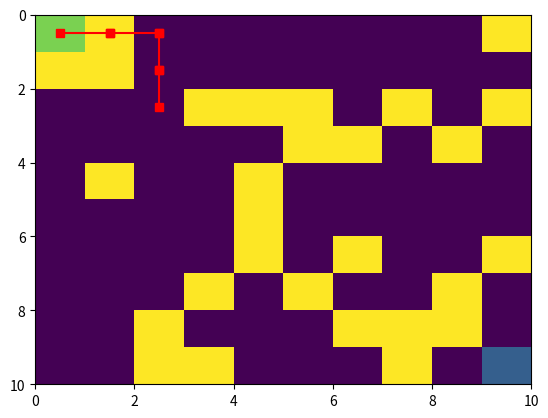

Generate this figure with matplotlib:
import numpy as np
import matplotlib.pyplot as plt

class Labirinto:

    def __init__(self,rows,cols,p_obs,entrada,saida):
        
        self.map = np.zeros((rows,cols))
        self.entrada = np.array(entrada)
        self.saida = np.array(saida)

        # adicionar obstaculus
        for i in range(rows):
            for j in range(cols):
                if np.random.random() < p_obs:
                    self.map[i][j] = 1 

        self.map[entrada[0]][entrada[1]] = 0.8

        self.map[saida[0]][saida[1]] = 0.3
    
    def vis_map(self):

        plt.axes().invert_yaxis()
        plt.pcolormesh(self.map)
        plt.plot(self.entrada[1]+0.5, self.entrada[0]+0.5,'rs')
        plt.show()
        
        print(self.map)

    def vis_caminho(self,caminho):

        plt.axes().invert_yaxis()
        plt.pcolormesh(self.map)

        for i in range(len(caminho)-1):
            plt.plot([caminho[i][1]+0.5,caminho[i+1][1]+0.5],[caminho[i][0]+0.5,caminho[i+1][0]+0.5],'-rs')
        plt.show()



    def get_vizinhos(self,posicao):

        n_lin, n_cols = self.map.shape
        vizinhos = []

        v = []
        v.append(posicao + np.array([1,0])) # norte
        v.append(posicao - np.array([1,0])) # sul
        v.append(posicao + np.array([0,1])) # leste
        v.append(posicao - np.array([0,1])) # oeste
        
        for vi in v:
            if (0 <= vi[0] < n_lin) and (0 <= vi[1] < n_cols):
                if self.map[vi[0]][vi[1]] == 0:
                    vizinhos.append(vi) 
        
        return vizinhos

    def percepcoes_iniciais(self):
        return {'posicao':self.entrada,
                'saida':self.saida,
                'vizinhos': self.get_vizinhos(self.entrada)}
    
    def muda_estado(self,acao):

        posicao = acao['mover_para']

        return {'posicao': posicao,
                'saida':self.saida,
                'vizinhos': self.get_vizinhos(posicao)}

if __name__ == '__main__':

    nlin = 10
    ncol = 10

    l1 = Labirinto(nlin,ncol,0.25,[0,0],[nlin-1,ncol-1]) 

    l1.vis_caminho(np.array([[0,0],[0,1],[0,2],[1,2],[2,2]]))

    print(l1.get_vizinhos([3,3]))